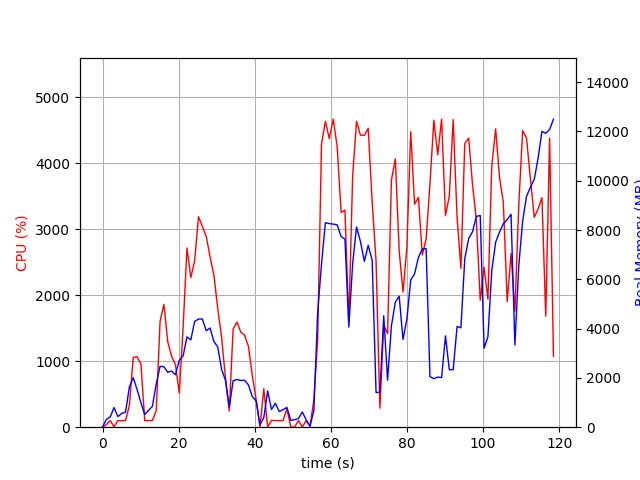

Source data for this figure (header and first rows):
elapsed_time, nproc, cpu, mem_real, mem_virtual
3.62396240234375e-05, 1, 0.0, 6.625, 3186
1.006, 2, 39.7, 319.9, 958.2
2.015, 2, 99.3, 417.7, 1046
3.022, 5, 7.0, 795, 3291
4.029, 2, 99.3, 430, 1833
5.036, 2, 100.1, 559.5, 1951
6.045, 2, 100.2, 609.7, 2019
7.053, 5, 330.7, 1638, 4472
8.063, 7, 1058, 2010, 6108
9.071, 5, 1068, 1530, 4267
10.08, 3, 960.5, 994.6, 3180
11.09, 2, 99.2, 513, 1954
12.1, 2, 100.2, 685.2, 2198
13.1, 2, 99.2, 842.6, 2306
14.11, 4, 252.1, 1762, 4463
15.12, 4, 1605, 2470, 5060
16.13, 4, 1860, 2452, 5054
17.14, 4, 1292, 2227, 5285
18.14, 4, 1074, 2278, 5603
19.15, 4, 948.3, 2126, 5832
20.16, 5, 516.6, 2717, 7135
21.17, 5, 1514, 2895, 7337
22.18, 5, 2714, 3664, 7877
23.19, 5, 2266, 3542, 8125
24.21, 5, 2523, 4291, 8450
25.22, 5, 3189, 4388, 8620
26.23, 5, 3040, 4391, 8951
27.24, 4, 2889, 3914, 8212
28.25, 4, 2582, 4023, 8642
29.26, 4, 2302, 3473, 8380
30.28, 4, 1795, 3255, 8438
31.29, 3, 1361, 2341, 6440
32.29, 3, 745.8, 1905, 6525
33.3, 2, 246.3, 810.4, 3734
34.31, 2, 1486, 1886, 3930
35.32, 2, 1592, 1934, 3930
36.33, 2, 1440, 1896, 3966
37.34, 2, 1393, 1904, 3966
38.34, 2, 1222, 1713, 3986
39.35, 2, 780.2, 1244, 3986
40.36, 2, 416.7, 1068, 3986
41.37, 2, 0.0, 104.1, 1310
42.38, 2, 582.1, 387.6, 1762
43.39, 16, 4.0, 1475, 5348
44.4, 4, 103.8, 718.8, 2414
45.41, 6, 99.9, 971.5, 3378
46.43, 3, 99.9, 634.3, 2020
47.44, 3, 100.9, 711.7, 2020
48.45, 4, 282.0, 803.9, 2734
49.46, 3, 2.0, 282.4, 1492
50.47, 4, 4.0, 304.4, 1756
51.48, 3, 100.0, 352.9, 1590
52.49, 5, 3.0, 616.3, 2396
53.5, 3, 100.1, 299.1, 1522
54.51, 2, 11.9, 41.54, 169.0
55.52, 1, 409.4, 666.9, 6013
56.53, 1, 1325, 4663, 14333
57.54, 1, 4291, 6622, 14333
58.56, 1, 4632, 8298, 20333
59.58, 1, 4369, 8261, 20543
... 58 more rows
